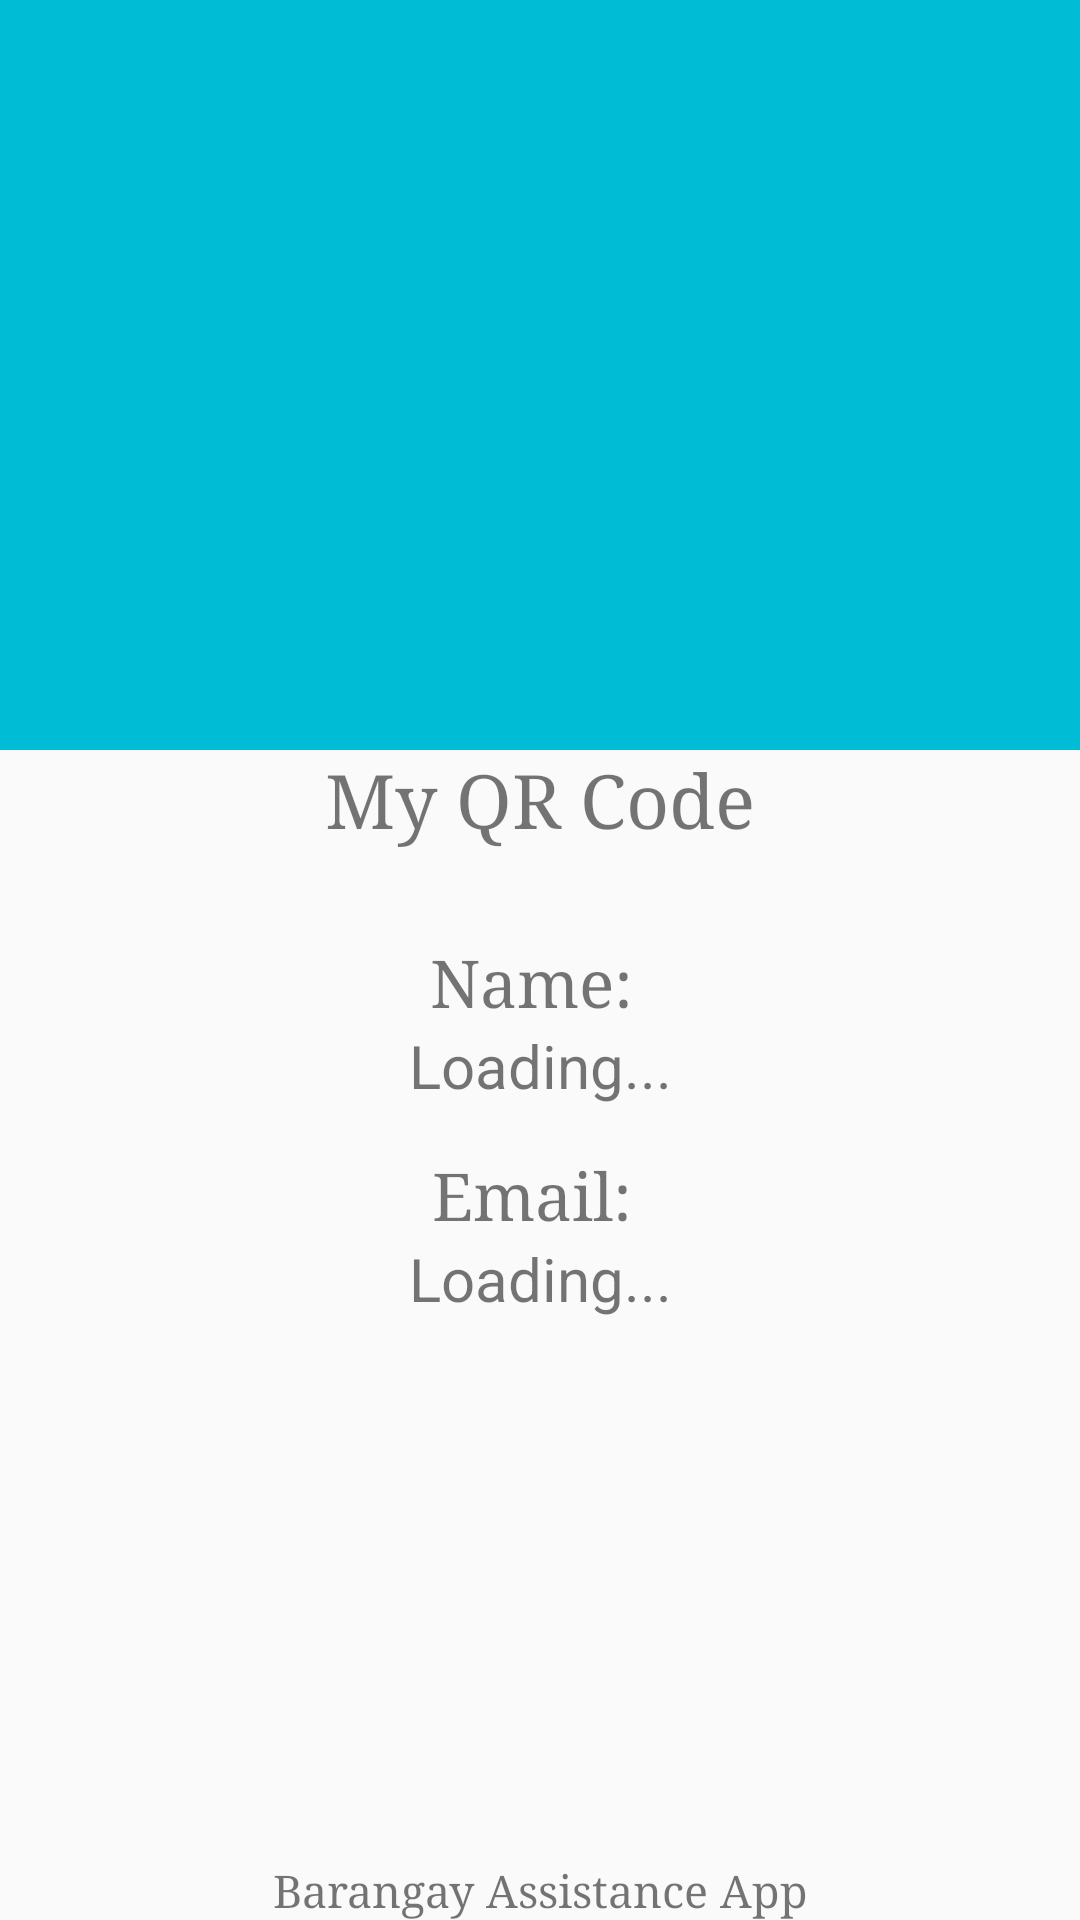

Android layout source for this screen:
<!-- AndroidManifest.xml: application theme Theme.AssistanceDistributionMonitoringApp -->
<!-- res/layout/activity_q_r_generator.xml -->
<?xml version="1.0" encoding="utf-8"?>

<RelativeLayout xmlns:android="http://schemas.android.com/apk/res/android"
    xmlns:app="http://schemas.android.com/apk/res-auto"
    xmlns:tools="http://schemas.android.com/tools"
    android:layout_width="match_parent"
    android:layout_height="match_parent"
    tools:context=".QRGenerator"
    android:orientation="vertical"
    >

    <LinearLayout
        android:layout_width="match_parent"
        android:layout_height="match_parent"
        android:orientation="vertical"
        >

        <LinearLayout
            android:layout_width="match_parent"
            android:layout_height="250dp"
            android:background="#00BCD4"
            >

            <ImageView
                android:id="@+id/qr"
                android:layout_width="match_parent"
                android:layout_height="240dp"
                android:adjustViewBounds="true"
                android:layout_gravity="center"
                />

        </LinearLayout>

        <TextView
            android:layout_width="match_parent"
            android:layout_height="wrap_content"
            android:fontFamily="serif"
            android:text="My QR Code"
            android:textAlignment="center"
            android:textSize="25sp" />

        <TextView
            android:layout_width="match_parent"
            android:layout_height="wrap_content"
            android:fontFamily="serif"
            android:text="Name: "
            android:textAlignment="center"
            android:textSize="22sp"
            android:layout_marginTop="30dp"
            />

        <TextView
            android:id="@+id/regName"
            android:layout_width="match_parent"
            android:layout_height="wrap_content"
            android:textAlignment="center"
            android:textSize="20sp"
            android:text="Loading..."
            />

        <TextView
            android:layout_width="match_parent"
            android:layout_height="wrap_content"
            android:fontFamily="serif"
            android:text="Email: "
            android:textAlignment="center"
            android:textSize="22sp"
            android:layout_marginTop="15dp"
            />

        <TextView
            android:id="@+id/regEmail"
            android:layout_width="match_parent"
            android:layout_height="wrap_content"
            android:textAlignment="center"
            android:textSize="20sp"
            android:text="Loading..."
            />


        <TextView
            android:layout_width="match_parent"
            android:layout_height="match_parent"
            android:fontFamily="serif"
            android:text="Barangay Assistance App"
            android:textSize="15sp"
            android:layout_marginTop="15dp"
            android:gravity="bottom|center"
            />


    </LinearLayout>

</RelativeLayout>
<!-- resources referenced by this layout -->
<resources>
  <style name="Theme.AssistanceDistributionMonitoringApp" parent="Theme.AppCompat.Light.NoActionBar">
          
          <item name="colorPrimary">#00BCD4</item>
          <item name="colorPrimaryVariant">#00BCD4</item>
          <item name="colorOnPrimary">@color/white</item>
          
          <item name="colorSecondary">@color/teal_200</item>
          <item name="colorSecondaryVariant">@color/teal_700</item>
          <item name="colorOnSecondary">@color/black</item>
          
          <item name="android:statusBarColor" tools:targetApi="l">?attr/colorPrimaryVariant</item>
          
      </style>
  <!-- not gathered from this repository: default colours our renderer supplied (Android Studio template values) -->
  <color name="teal_200">#FF03DAC5</color>
  <color name="teal_700">#FF018786</color>
  <color name="black">#FF000000</color>
  <color name="white">#FFFFFFFF</color>
</resources>
